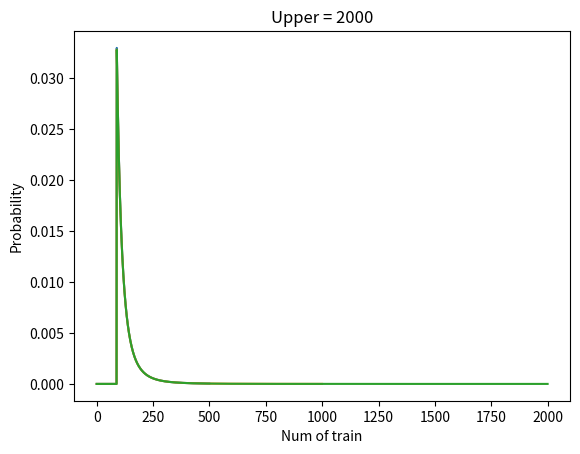

Here is the Python script that generated this plot:
import numpy as np
import matplotlib.pyplot as plt

uppers = [500, 1000, 2000] # 三種上限。證明多次觀測的結果，對上限不敏感
observes = [60 ,30 ,90] # 多次觀測到的數據

def powerlaw(x):
    return 1/x

for uppper in uppers:
    num_in_train = list(range(1, uppper+1))
    hypo = list(map(powerlaw, num_in_train))

    # 將多次觀測到的數據，分別計算出 likelihood，然後求 dot product
    likelihood = np.ones(shape=(len(num_in_train)))
    for got_num in observes:
        likelihood *= np.array([1/s if got_num <= s else 0 for s in num_in_train]) 
    

    hypo_x_likelihood = np.array(hypo)*np.array(likelihood)
    probability = [l/sum(hypo_x_likelihood) for l in hypo_x_likelihood]

    # print('Probability:')
    avg = 0
    for n, p  in zip(num_in_train, probability):
        # print('N:{:2}, P(N):{:0.3}'.format(n, p))
        avg += n*p
    print("posteriori avg:{}".format(avg))

    # Visualization
    plt.title("Upper = {}".format(uppper))
    plt.xlabel("Num of train")
    plt.ylabel("Probability")
    plt.plot(probability)
    plt.show()